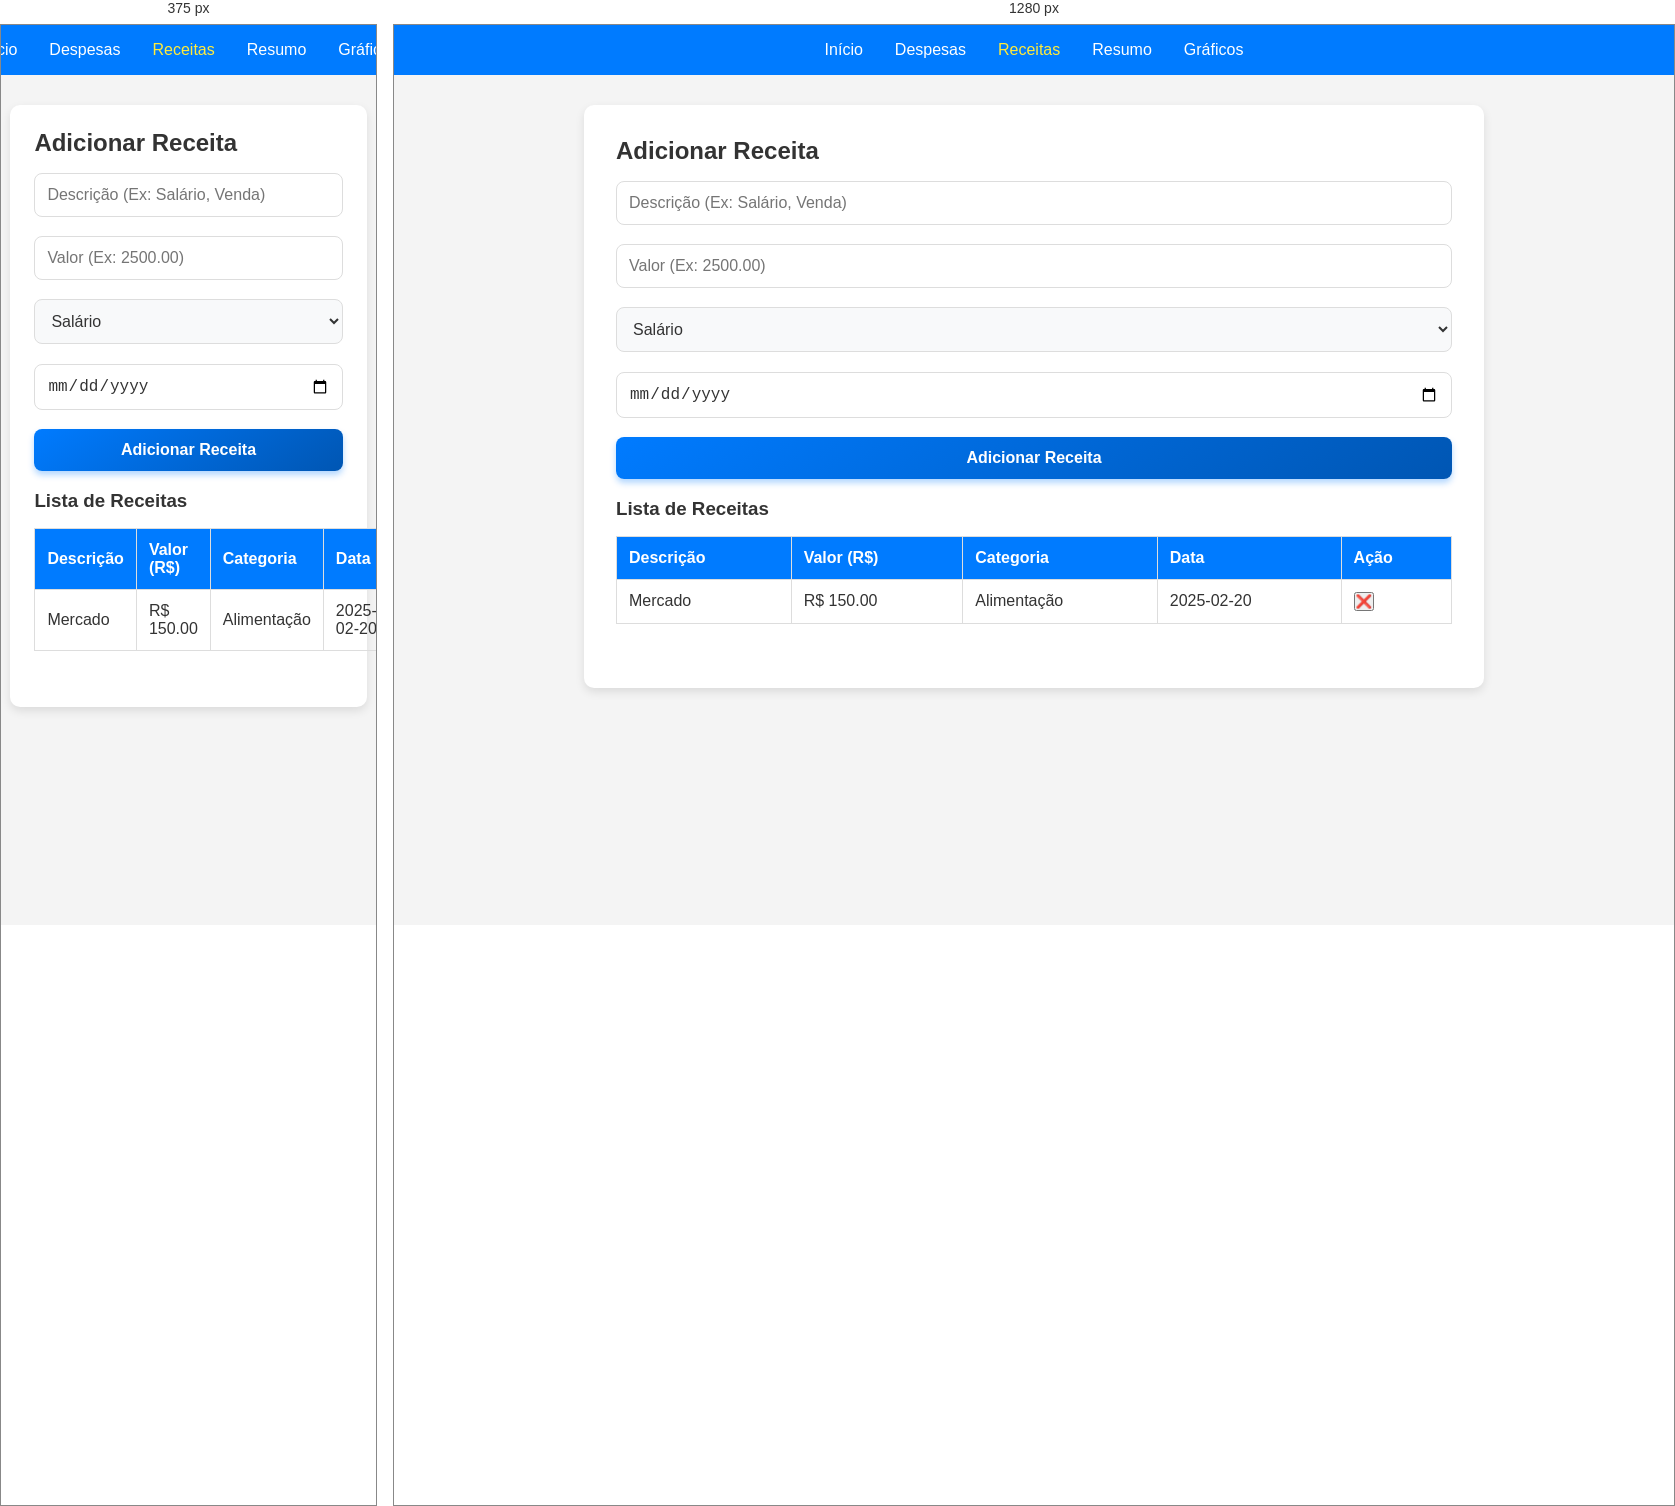
Rendered at 375 px and 1280 px, left to right.

<!-- file: receitas.html -->
<!DOCTYPE html>
<html lang="pt-BR">
<head>
  <meta charset="UTF-8" />
  <meta name="viewport" content="width=device-width, initial-scale=1.0" />
  <title>Receitas - Gerenciador Financeiro</title>
  <link rel="stylesheet" href="style.css" />
  <!-- Fonte Roboto -->
  <link href="https://fonts.googleapis.com/css2?family=Roboto:wght@400;500;700&display=swap" rel="stylesheet">
</head>
<body>
  <nav class="nav-bar">
    <a href="index.html">Início</a>
    <a href="despesas.html">Despesas</a>
    <a href="receitas.html" class="active">Receitas</a>
    <a href="resumo.html">Resumo</a>
    <a href="graficos.html">Gráficos</a>
  </nav>
  <div class="container">
    <!-- Botão de modo escuro -->
    <button id="toggle-dark-mode" title="Alternar Modo Escuro"></button>
    <h2>Adicionar Receita</h2>
    <form id="revenue-form">
      <input type="text" id="revenue-desc" placeholder="Descrição (Ex: Salário, Venda)" required>
      <input type="text" id="revenue-value" placeholder="Valor (Ex: 2500.00)" required>
      <select id="revenue-category">
        <option value="Salário">Salário</option>
        <option value="Freelance">Freelance</option>
        <option value="Investimentos">Investimentos</option>
        <option value="Venda">Venda</option>
        <option value="Outros">Outros</option>
      </select>
      <input type="date" id="revenue-date" required>
      <button type="submit" class="main-button">Adicionar Receita</button>
    </form>
    <h3>Lista de Receitas</h3>
    <table class="mobile-table" id="expense-table">
      <thead>
        <tr>
          <th>Descrição</th>
          <th>Valor (R$)</th>
          <th>Categoria</th>
          <th>Data</th>
          <th>Ação</th>
        </tr>
      </thead>
      <tbody>
        <tr>
          <td data-label="Descrição">Mercado</td>
          <td data-label="Valor">R$ 150.00</td>
          <td data-label="Categoria">Alimentação</td>
          <td data-label="Data">2025-02-20</td>
          <td data-label="Ação"><button class="remove-btn">❌</button></td>
        </tr>
        <!-- Outras linhas -->
      </tbody>
    </table>
    
  </div>
  <script src="script.js"></script>
</body>
</html>


/* @media block from style.css */
@media (max-width: 600px) {
  .container {
    width: 95%;
    padding: 1.5rem;
  }
  .hero h1 {
    font-size: 2rem;
  }
  .hero p {
    font-size: 1rem;
  }
  .hero-buttons {
    flex-direction: column;
    gap: 0.8rem;
  }
}